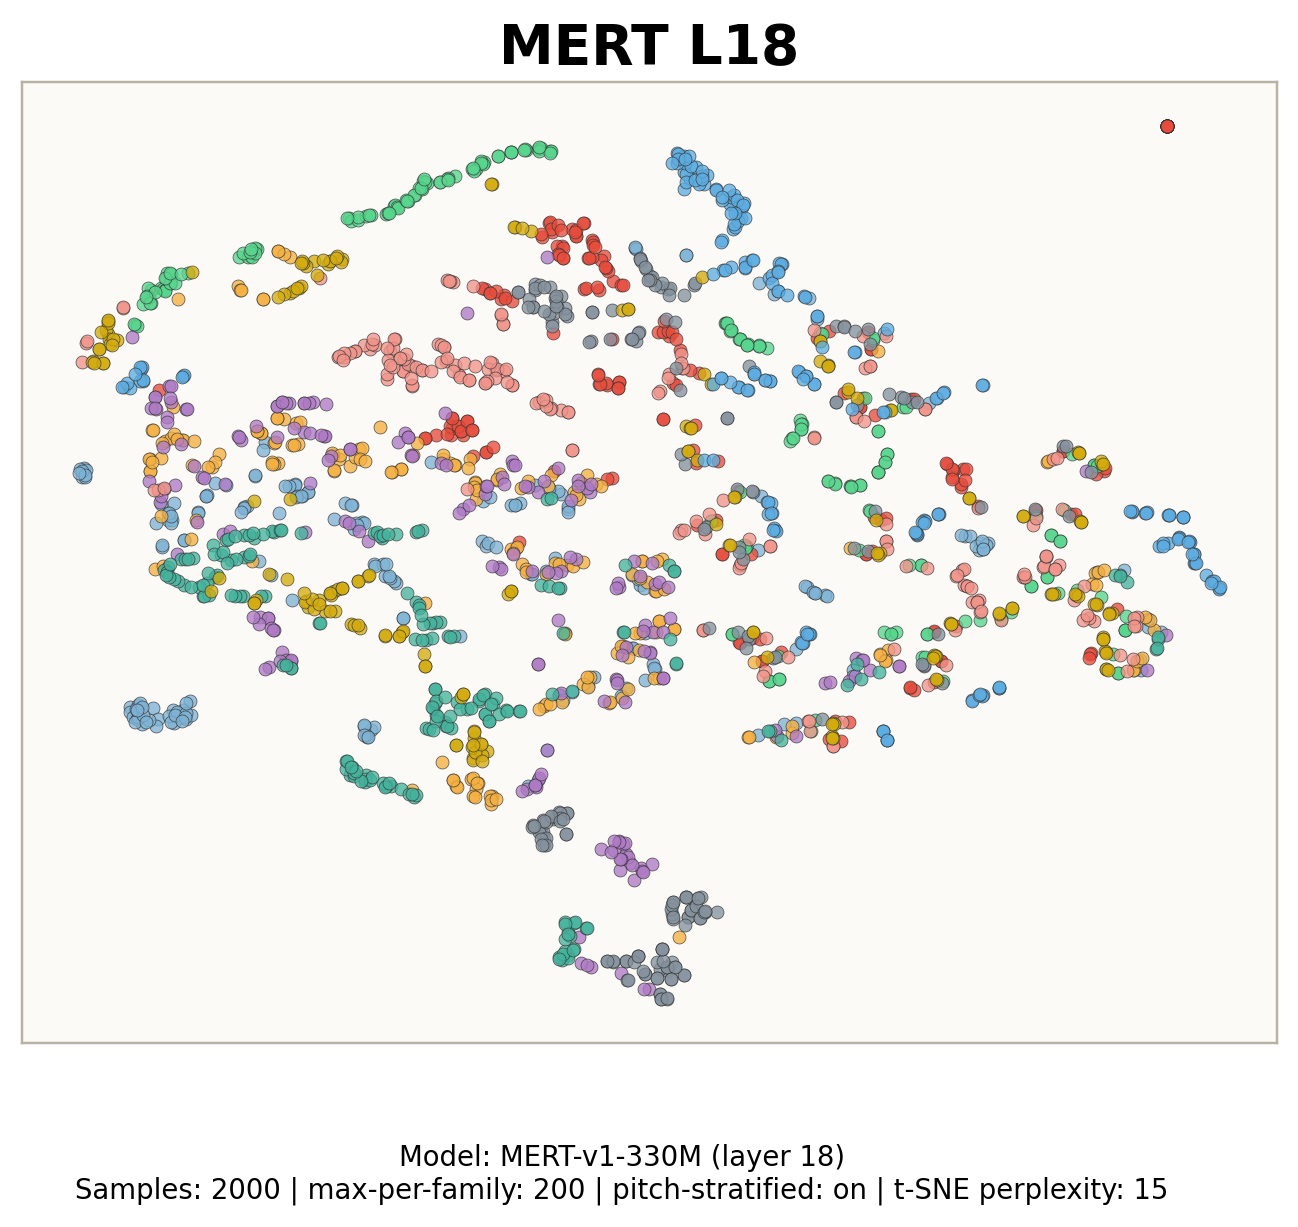

The file beside this chart, header and first rows:
tsne_x, tsne_y, id, note_str, audio_path, instrument, instrument_str, instrument_family, instrument_family_str, instrument_source, instrument_source_str, pitch, velocity, sample_rate, qualities_str
77.98, -21.5, organ_electronic_028-091-025, organ_electronic_028-091-025, /root/autodl-tmp/tokenizer-eval/data/nsy…, 440, organ_electronic_028, 6, organ, 1, electronic, 91, 25, 16000, 
-0.1087, 61.73, brass_acoustic_006-043-127, brass_acoustic_006-043-127, /root/autodl-tmp/tokenizer-eval/data/nsy…, 43, brass_acoustic_006, 1, brass, 0, acoustic, 43, 127, 16000, reverb
8.555, -24.89, bass_synthetic_068-075-050, bass_synthetic_068-075-050, /root/autodl-tmp/tokenizer-eval/data/nsy…, 656, bass_synthetic_068, 0, bass, 2, synthetic, 75, 50, 16000, 
-23.73, -18.41, mallet_acoustic_062-061-050, mallet_acoustic_062-061-050, /root/autodl-tmp/tokenizer-eval/data/nsy…, 644, mallet_acoustic_062, 5, mallet, 0, acoustic, 61, 50, 16000, dark|fast_decay|multiphonic
22.38, -9.167, reed_acoustic_018-073-025, reed_acoustic_018-073-025, /root/autodl-tmp/tokenizer-eval/data/nsy…, 183, reed_acoustic_018, 7, reed, 0, acoustic, 73, 25, 16000, 
8.847, -14.22, guitar_acoustic_015-073-075, guitar_acoustic_015-073-075, /root/autodl-tmp/tokenizer-eval/data/nsy…, 316, guitar_acoustic_015, 3, guitar, 0, acoustic, 73, 75, 16000, reverb
-2.346, 21.82, organ_electronic_113-062-075, organ_electronic_113-062-075, /root/autodl-tmp/tokenizer-eval/data/nsy…, 958, organ_electronic_113, 6, organ, 1, electronic, 62, 75, 16000, dark
23.06, -46.95, guitar_acoustic_014-087-025, guitar_acoustic_014-087-025, /root/autodl-tmp/tokenizer-eval/data/nsy…, 263, guitar_acoustic_014, 3, guitar, 0, acoustic, 87, 25, 16000, fast_decay|percussive
2.768, 54.67, brass_acoustic_059-033-127, brass_acoustic_059-033-127, /root/autodl-tmp/tokenizer-eval/data/nsy…, 572, brass_acoustic_059, 1, brass, 0, acoustic, 33, 127, 16000, reverb
26.55, -30.16, reed_acoustic_037-074-050, reed_acoustic_037-074-050, /root/autodl-tmp/tokenizer-eval/data/nsy…, 387, reed_acoustic_037, 7, reed, 0, acoustic, 74, 50, 16000, reverb
-46.29, -17.9, string_acoustic_014-032-127, string_acoustic_014-032-127, /root/autodl-tmp/tokenizer-eval/data/nsy…, 100, string_acoustic_014, 8, string, 0, acoustic, 32, 127, 16000, dark|fast_decay|reverb
-15.78, -51.23, string_acoustic_056-073-075, string_acoustic_056-073-075, /root/autodl-tmp/tokenizer-eval/data/nsy…, 436, string_acoustic_056, 8, string, 0, acoustic, 73, 75, 16000, fast_decay|percussive|reverb
40.28, 31.46, organ_electronic_113-068-025, organ_electronic_113-068-025, /root/autodl-tmp/tokenizer-eval/data/nsy…, 958, organ_electronic_113, 6, organ, 1, electronic, 68, 25, 16000, 
-7.584, 60.03, string_acoustic_012-050-127, string_acoustic_012-050-127, /root/autodl-tmp/tokenizer-eval/data/nsy…, 97, string_acoustic_012, 8, string, 0, acoustic, 50, 127, 16000, reverb
-67.25, 38.3, string_acoustic_080-043-100, string_acoustic_080-043-100, /root/autodl-tmp/tokenizer-eval/data/nsy…, 675, string_acoustic_080, 8, string, 0, acoustic, 43, 100, 16000, long_release|reverb
-3.166, 56.83, brass_acoustic_006-040-025, brass_acoustic_006-040-025, /root/autodl-tmp/tokenizer-eval/data/nsy…, 43, brass_acoustic_006, 1, brass, 0, acoustic, 40, 25, 16000, reverb
-25.27, 17.4, keyboard_electronic_001-056-100, keyboard_electronic_001-056-100, /root/autodl-tmp/tokenizer-eval/data/nsy…, 40, keyboard_electronic_001, 4, keyboard, 1, electronic, 56, 100, 16000, 
-58.91, 51.22, flute_synthetic_000-035-100, flute_synthetic_000-035-100, /root/autodl-tmp/tokenizer-eval/data/nsy…, 82, flute_synthetic_000, 2, flute, 2, synthetic, 35, 100, 16000, distortion
40.27, -32.64, keyboard_electronic_078-084-075, keyboard_electronic_078-084-075, /root/autodl-tmp/tokenizer-eval/data/nsy…, 838, keyboard_electronic_078, 4, keyboard, 1, electronic, 84, 75, 16000, bright
-44.68, -21.78, keyboard_acoustic_004-091-050, keyboard_acoustic_004-091-050, /root/autodl-tmp/tokenizer-eval/data/nsy…, 327, keyboard_acoustic_004, 4, keyboard, 0, acoustic, 91, 50, 16000, dark|reverb
-67.96, 32.18, string_acoustic_012-053-100, string_acoustic_012-053-100, /root/autodl-tmp/tokenizer-eval/data/nsy…, 97, string_acoustic_012, 8, string, 0, acoustic, 53, 100, 16000, reverb
49.35, -29.54, string_acoustic_057-084-075, string_acoustic_057-084-075, /root/autodl-tmp/tokenizer-eval/data/nsy…, 450, string_acoustic_057, 8, string, 0, acoustic, 84, 75, 16000, bright|nonlinear_env|reverb
-55.61, -39.26, bass_synthetic_033-096-050, bass_synthetic_033-096-050, /root/autodl-tmp/tokenizer-eval/data/nsy…, 417, bass_synthetic_033, 0, bass, 2, synthetic, 96, 50, 16000, 
-12.08, -10.96, keyboard_acoustic_004-067-050, keyboard_acoustic_004-067-050, /root/autodl-tmp/tokenizer-eval/data/nsy…, 327, keyboard_acoustic_004, 4, keyboard, 0, acoustic, 67, 50, 16000, dark|reverb
-4.476, -64.19, reed_acoustic_023-093-075, reed_acoustic_023-093-075, /root/autodl-tmp/tokenizer-eval/data/nsy…, 224, reed_acoustic_023, 7, reed, 0, acoustic, 93, 75, 16000, fast_decay|multiphonic|nonlinear_env
-48.88, 48.48, guitar_acoustic_021-034-025, guitar_acoustic_021-034-025, /root/autodl-tmp/tokenizer-eval/data/nsy…, 457, guitar_acoustic_021, 3, guitar, 0, acoustic, 34, 25, 16000, 
-3.333, -11.9, keyboard_acoustic_004-070-127, keyboard_acoustic_004-070-127, /root/autodl-tmp/tokenizer-eval/data/nsy…, 327, keyboard_acoustic_004, 4, keyboard, 0, acoustic, 70, 127, 16000, reverb
-3.778, 9.903, keyboard_electronic_078-063-025, keyboard_electronic_078-063-025, /root/autodl-tmp/tokenizer-eval/data/nsy…, 838, keyboard_electronic_078, 4, keyboard, 1, electronic, 63, 25, 16000, bright
-28.13, -12.8, bass_electronic_018-058-127, bass_electronic_018-058-127, /root/autodl-tmp/tokenizer-eval/data/nsy…, 759, bass_electronic_018, 0, bass, 1, electronic, 58, 127, 16000, 
13.01, 76.58, vocal_synthetic_003-031-075, vocal_synthetic_003-031-075, /root/autodl-tmp/tokenizer-eval/data/nsy…, 37, vocal_synthetic_003, 10, vocal, 2, synthetic, 31, 75, 16000, distortion|long_release|nonlinear_env
25.43, 28.59, vocal_acoustic_000-051-100, vocal_acoustic_000-051-100, /root/autodl-tmp/tokenizer-eval/data/nsy…, 46, vocal_acoustic_000, 10, vocal, 0, acoustic, 51, 100, 16000, reverb
-35.35, -15.97, string_acoustic_014-062-050, string_acoustic_014-062-050, /root/autodl-tmp/tokenizer-eval/data/nsy…, 100, string_acoustic_014, 8, string, 0, acoustic, 62, 50, 16000, dark|percussive|reverb
-35.74, 12.48, keyboard_electronic_002-050-075, keyboard_electronic_002-050-075, /root/autodl-tmp/tokenizer-eval/data/nsy…, 50, keyboard_electronic_002, 4, keyboard, 1, electronic, 50, 75, 16000, 
-22.87, -3.227, mallet_acoustic_062-061-127, mallet_acoustic_062-061-127, /root/autodl-tmp/tokenizer-eval/data/nsy…, 644, mallet_acoustic_062, 5, mallet, 0, acoustic, 61, 127, 16000, dark|long_release|multiphonic
-9.627, -6.838, guitar_electronic_028-067-127, guitar_electronic_028-067-127, /root/autodl-tmp/tokenizer-eval/data/nsy…, 510, guitar_electronic_028, 3, guitar, 1, electronic, 67, 127, 16000, 
-61.28, 11.89, guitar_acoustic_021-046-075, guitar_acoustic_021-046-075, /root/autodl-tmp/tokenizer-eval/data/nsy…, 457, guitar_acoustic_021, 3, guitar, 0, acoustic, 46, 75, 16000, 
41.67, -29.38, guitar_electronic_022-083-025, guitar_electronic_022-083-025, /root/autodl-tmp/tokenizer-eval/data/nsy…, 378, guitar_electronic_022, 3, guitar, 1, electronic, 83, 25, 16000, 
21.76, -6.753, reed_acoustic_037-073-100, reed_acoustic_037-073-100, /root/autodl-tmp/tokenizer-eval/data/nsy…, 387, reed_acoustic_037, 7, reed, 0, acoustic, 73, 100, 16000, reverb
25.76, 35.23, flute_synthetic_000-067-127, flute_synthetic_000-067-127, /root/autodl-tmp/tokenizer-eval/data/nsy…, 82, flute_synthetic_000, 2, flute, 2, synthetic, 67, 127, 16000, distortion
-42.74, 23.97, keyboard_electronic_069-039-075, keyboard_electronic_069-039-075, /root/autodl-tmp/tokenizer-eval/data/nsy…, 805, keyboard_electronic_069, 4, keyboard, 1, electronic, 39, 75, 16000, distortion
1.127, 58.07, brass_acoustic_006-035-127, brass_acoustic_006-035-127, /root/autodl-tmp/tokenizer-eval/data/nsy…, 43, brass_acoustic_006, 1, brass, 0, acoustic, 35, 127, 16000, reverb
85.49, -5.605, vocal_synthetic_003-093-025, vocal_synthetic_003-093-025, /root/autodl-tmp/tokenizer-eval/data/nsy…, 37, vocal_synthetic_003, 10, vocal, 2, synthetic, 93, 25, 16000, bright|distortion|long_release|nonlinear…
-28.9, 18.56, guitar_acoustic_015-039-050, guitar_acoustic_015-039-050, /root/autodl-tmp/tokenizer-eval/data/nsy…, 316, guitar_acoustic_015, 3, guitar, 0, acoustic, 39, 50, 16000, reverb
-38.95, -19.35, string_acoustic_056-050-075, string_acoustic_056-050-075, /root/autodl-tmp/tokenizer-eval/data/nsy…, 436, string_acoustic_056, 8, string, 0, acoustic, 50, 75, 16000, fast_decay|reverb
82.43, 0.05733, vocal_synthetic_003-081-075, vocal_synthetic_003-081-075, /root/autodl-tmp/tokenizer-eval/data/nsy…, 37, vocal_synthetic_003, 10, vocal, 2, synthetic, 81, 75, 16000, bright|distortion|long_release|nonlinear…
3.222, 27.52, brass_acoustic_016-059-100, brass_acoustic_016-059-100, /root/autodl-tmp/tokenizer-eval/data/nsy…, 128, brass_acoustic_016, 1, brass, 0, acoustic, 59, 100, 16000, bright
21.74, 63.86, vocal_synthetic_003-047-075, vocal_synthetic_003-047-075, /root/autodl-tmp/tokenizer-eval/data/nsy…, 37, vocal_synthetic_003, 10, vocal, 2, synthetic, 47, 75, 16000, distortion|long_release|nonlinear_env
16.92, 11.73, vocal_acoustic_000-060-100, vocal_acoustic_000-060-100, /root/autodl-tmp/tokenizer-eval/data/nsy…, 46, vocal_acoustic_000, 10, vocal, 0, acoustic, 60, 100, 16000, reverb
-60.63, -11.46, guitar_acoustic_030-033-025, guitar_acoustic_030-033-025, /root/autodl-tmp/tokenizer-eval/data/nsy…, 642, guitar_acoustic_030, 3, guitar, 0, acoustic, 33, 25, 16000, long_release|tempo-synced
48.29, -25.05, flute_acoustic_002-083-050, flute_acoustic_002-083-050, /root/autodl-tmp/tokenizer-eval/data/nsy…, 86, flute_acoustic_002, 2, flute, 0, acoustic, 83, 50, 16000, reverb
15.77, -82.52, reed_acoustic_023-080-050, reed_acoustic_023-080-050, /root/autodl-tmp/tokenizer-eval/data/nsy…, 224, reed_acoustic_023, 7, reed, 0, acoustic, 80, 50, 16000, bright|fast_decay|multiphonic|nonlinear_…
-61.16, 47.65, flute_synthetic_000-039-025, flute_synthetic_000-039-025, /root/autodl-tmp/tokenizer-eval/data/nsy…, 82, flute_synthetic_000, 2, flute, 2, synthetic, 39, 25, 16000, distortion
53.71, -4.324, bass_synthetic_009-078-127, bass_synthetic_009-078-127, /root/autodl-tmp/tokenizer-eval/data/nsy…, 150, bass_synthetic_009, 0, bass, 2, synthetic, 78, 127, 16000, bright|distortion|long_release
-43.2, 10.96, guitar_acoustic_010-038-050, guitar_acoustic_010-038-050, /root/autodl-tmp/tokenizer-eval/data/nsy…, 219, guitar_acoustic_010, 3, guitar, 0, acoustic, 38, 50, 16000, 
23.27, -5.132, organ_electronic_007-061-127, organ_electronic_007-061-127, /root/autodl-tmp/tokenizer-eval/data/nsy…, 123, organ_electronic_007, 6, organ, 1, electronic, 61, 127, 16000, distortion|long_release|nonlinear_env
14.27, -80.71, reed_acoustic_023-087-050, reed_acoustic_023-087-050, /root/autodl-tmp/tokenizer-eval/data/nsy…, 224, reed_acoustic_023, 7, reed, 0, acoustic, 87, 50, 16000, fast_decay|multiphonic|nonlinear_env
4.823, -15.23, keyboard_acoustic_004-072-050, keyboard_acoustic_004-072-050, /root/autodl-tmp/tokenizer-eval/data/nsy…, 327, keyboard_acoustic_004, 4, keyboard, 0, acoustic, 72, 50, 16000, dark|reverb
27.47, -34.71, flute_synthetic_000-086-100, flute_synthetic_000-086-100, /root/autodl-tmp/tokenizer-eval/data/nsy…, 82, flute_synthetic_000, 2, flute, 2, synthetic, 86, 100, 16000, distortion
-21, -42.23, mallet_acoustic_047-070-025, mallet_acoustic_047-070-025, /root/autodl-tmp/tokenizer-eval/data/nsy…, 488, mallet_acoustic_047, 5, mallet, 0, acoustic, 70, 25, 16000, fast_decay|percussive|reverb
-40.77, 19.4, guitar_electronic_022-043-100, guitar_electronic_022-043-100, /root/autodl-tmp/tokenizer-eval/data/nsy…, 378, guitar_electronic_022, 3, guitar, 1, electronic, 43, 100, 16000, dark
... 1,940 more rows
